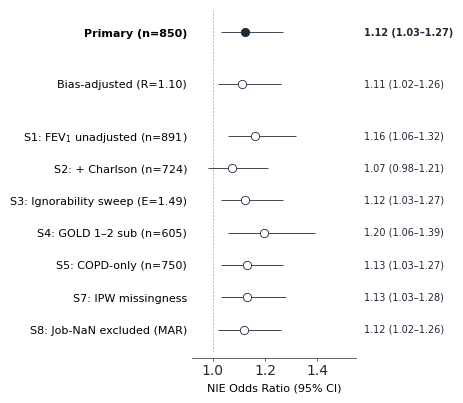

The script that saved this image: (Note: this script raises an exception after producing the figure.)
"""Fig 3 — NIE forest plot, sensitivity sweep (Vera rev2 spec, v2-fix).
Output: Fig3_forest_NIE_v2.eps + .pdf + .png
Fix: Primary 맨 위, x tick 단순화(1.0/1.2/1.5), spine 정리, OR 텍스트 위치.
Data sources:
  - table4_sensitivity_v2.json: Primary, S1, S2, S5, S7
  - S3_ignorability_sensitivity.json: Bias-adjusted R=1.10
  - S4_gold12_subcohort.json: S4
  - S8: transcribed from original image (no separate JSON for NIE)
"""
import matplotlib.pyplot as plt

INK = "#1F2937"
MUTE = "#9CA3AF"
PAPER = "#FFFFFF"

plt.rcParams.update({
    "font.family": "Helvetica",
    "font.sans-serif": ["Helvetica", "Arial"],
    "pdf.fonttype": 42, "ps.fonttype": 42,
})

# (label, OR, CI_lo, CI_hi, marker_type)
ROWS = [
    ("Primary (n=850)",                 1.122, 1.03, 1.27, "primary"),
    ("Bias-adjusted (R=1.10)",          1.113, 1.02, 1.26, "bias"),
    ("S1: FEV$_1$ unadjusted (n=891)",  1.162, 1.06, 1.32, "sens"),
    ("S2: + Charlson (n=724)",          1.073, 0.98, 1.21, "sens"),
    ("S3: Ignorability sweep (E=1.49)", 1.122, 1.03, 1.27, "sens"),
    ("S4: GOLD 1–2 sub (n=605)",        1.197, 1.06, 1.39, "sens"),
    ("S5: COPD-only (n=750)",           1.130, 1.03, 1.27, "sens"),
    ("S7: IPW missingness",             1.132, 1.03, 1.28, "sens"),
    ("S8: Job-NaN excluded (MAR)",      1.120, 1.02, 1.26, "sens"),
]

# group by marker_type for visual gaps
def group_of(mt):
    return {"primary": 0, "bias": 1, "sens": 2}[mt]

# y positions: Primary on top (largest y), gap between groups
GROUP_GAP = 0.6
y_positions = []
prev_grp = None
y = 0
for _, _, _, _, mt in ROWS:
    grp = group_of(mt)
    if prev_grp is not None and grp != prev_grp:
        y -= GROUP_GAP
    y_positions.append(y)
    y -= 1
    prev_grp = grp
# Now Primary y=0, others negative. Shift so all positive with Primary on top.
y_min = min(y_positions)
y_positions = [yp - y_min for yp in y_positions]
# After shift: S8 is at 0, Primary is at max — but matplotlib y increases upward,
# so Primary (largest y) renders on TOP naturally. No invert.

fig, ax = plt.subplots(figsize=(95/25.4, 100/25.4))

OR_TXT_X = 1.58  # right-side OR text x position

MARKER, MS, LW = "o", 6, 0.6  # unified across all rows
for (label, or_, lo, hi, mtype), yp in zip(ROWS, y_positions):
    fill = INK if mtype == "primary" else PAPER  # Primary solid, others hollow
    ax.plot([lo, hi], [yp, yp], color=INK, linewidth=LW, solid_capstyle="butt", zorder=2)
    ax.plot(or_, yp, marker=MARKER, markersize=MS,
            markerfacecolor=fill, markeredgecolor=INK,
            markeredgewidth=0.6, zorder=3)
    txt_weight = "bold" if mtype == "primary" else "normal"
    ax.text(OR_TXT_X, yp, f"{or_:.2f} ({lo:.2f}–{hi:.2f})",
            fontsize=7, fontweight=txt_weight, va="center", ha="left",
            color=INK, clip_on=False)

# Reference line at OR=1.0
ax.axvline(1.0, color=MUTE, linestyle=(0, (3, 2)), linewidth=0.5, zorder=1)

# Y axis labels — Primary bold
ax.set_yticks(y_positions)
ax.set_yticklabels([r[0] for r in ROWS], fontsize=8)
for tick, (_, _, _, _, mt) in zip(ax.get_yticklabels(), ROWS):
    if mt == "primary":
        tick.set_fontweight("bold")

# X axis — simplified ticks (drop 0.9 to avoid overlap with 1.0)
ax.set_xlim(0.92, 1.55)
ax.set_xticks([1.0, 1.2, 1.4])
ax.set_xticklabels(["1.0", "1.2", "1.4"], fontsize=7)
ax.set_xlabel("NIE Odds Ratio (95% CI)", fontsize=8, labelpad=4)

# Cosmetics
for spine in ("top", "right", "left"):
    ax.spines[spine].set_visible(False)
ax.spines["bottom"].set_color(INK)
ax.spines["bottom"].set_linewidth(0.5)
ax.spines["bottom"].set_position(("outward", 4))
ax.tick_params(axis="x", colors=INK, length=2, width=0.5, pad=2)
ax.tick_params(axis="y", length=0)
ax.set_ylim(min(y_positions) - 0.7, max(y_positions) + 0.7)

# leave space on right for OR text (extends past x=1.55)
plt.subplots_adjust(left=0.34, right=0.78, top=0.97, bottom=0.10)

out = "reports/2026-05-03_copd-figure1-consort-redesign/figures_v2/Fig3_forest_NIE_v2"
plt.savefig(f"{out}.eps", format="eps", bbox_inches="tight")
plt.savefig(f"{out}.pdf", format="pdf", bbox_inches="tight")
plt.savefig(f"{out}.png", format="png", dpi=300, bbox_inches="tight")
print(f"WROTE: {out}.{{eps,pdf,png}}")
